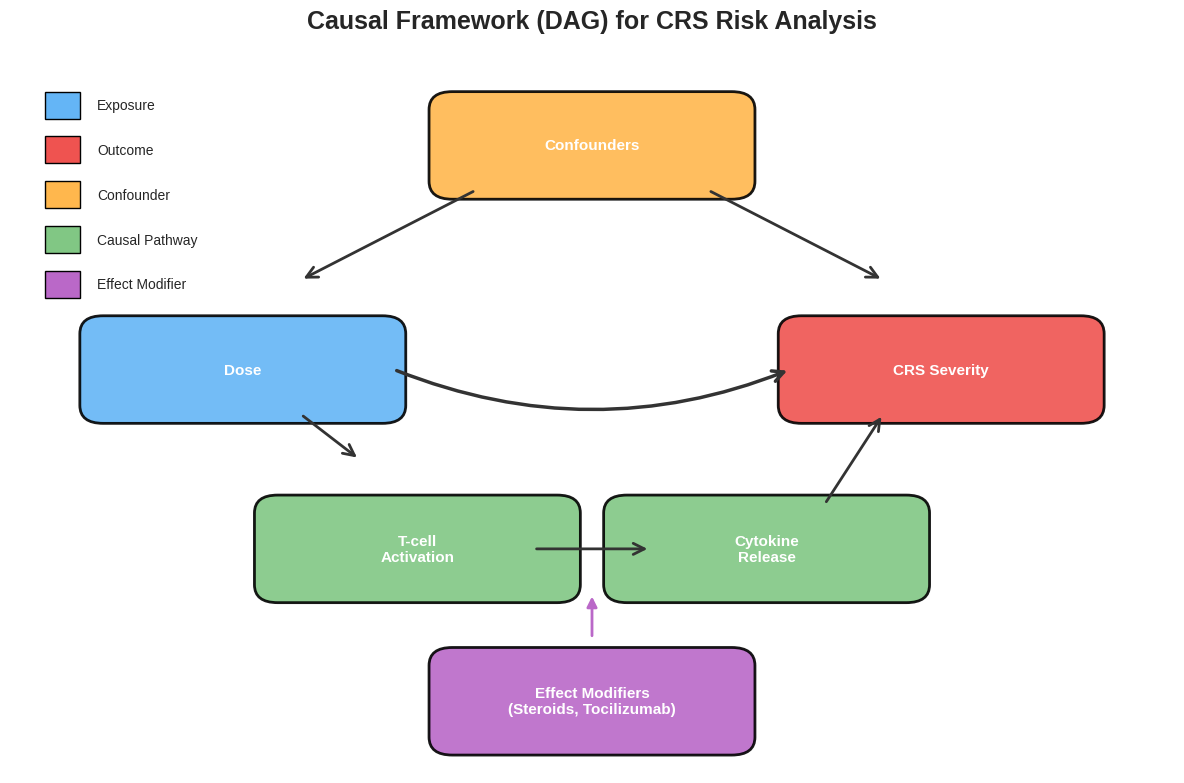

Write Python code to recreate this figure. (Note: this script raises an exception after producing the figure.)
"""
Causal Analysis Visualizations for PowerPoint Slides
Generates publication-ready figures for CRS risk analysis
"""

import matplotlib.pyplot as plt
import matplotlib.patches as mpatches
import numpy as np
import json
import os

# Set style for clean presentation graphics
plt.style.use('seaborn-v0_8-whitegrid')
plt.rcParams['font.family'] = 'sans-serif'
plt.rcParams['font.size'] = 12
plt.rcParams['axes.labelsize'] = 14
plt.rcParams['axes.titlesize'] = 16


def create_dag_visualization(save_path='figures/dag_framework.png'):
    """Create a clean DAG diagram for the causal framework."""
    fig, ax = plt.subplots(figsize=(12, 8))
    ax.set_xlim(0, 10)
    ax.set_ylim(0, 8)
    ax.axis('off')
    
    # Define node positions
    nodes = {
        'Confounders': (5, 7, '#FFB74D'),      # Orange - top
        'Dose': (2, 4.5, '#64B5F6'),           # Blue - left
        'CRS Severity': (8, 4.5, '#EF5350'),   # Red - right
        'T-cell\nActivation': (3.5, 2.5, '#81C784'),  # Green - pathway
        'Cytokine\nRelease': (6.5, 2.5, '#81C784'),   # Green - pathway
        'Effect Modifiers\n(Steroids, Tocilizumab)': (5, 0.8, '#BA68C8'),  # Purple - bottom
    }
    
    # Draw nodes
    for name, (x, y, color) in nodes.items():
        box = mpatches.FancyBboxPatch(
            (x - 1.3, y - 0.5), 2.6, 1,
            boxstyle="round,pad=0.1,rounding_size=0.2",
            facecolor=color, edgecolor='black', linewidth=2, alpha=0.9
        )
        ax.add_patch(box)
        ax.text(x, y, name, ha='center', va='center', fontsize=11, fontweight='bold', color='white')
    
    # Draw arrows
    arrow_style = dict(arrowstyle='->', color='#333333', lw=2, mutation_scale=20)
    
    # Confounders to Dose and CRS
    ax.annotate('', xy=(2.5, 5.5), xytext=(4, 6.5), arrowprops=arrow_style)
    ax.annotate('', xy=(7.5, 5.5), xytext=(6, 6.5), arrowprops=arrow_style)
    
    # Causal pathway: Dose -> T-cell -> Cytokine -> CRS
    ax.annotate('', xy=(3, 3.5), xytext=(2.5, 4), arrowprops=arrow_style)
    ax.annotate('', xy=(5.5, 2.5), xytext=(4.5, 2.5), arrowprops=arrow_style)
    ax.annotate('', xy=(7.5, 4), xytext=(7, 3), arrowprops=arrow_style)
    
    # Direct dose to CRS
    ax.annotate('', xy=(6.7, 4.5), xytext=(3.3, 4.5), 
                arrowprops=dict(arrowstyle='->', color='#333333', lw=2.5, 
                               mutation_scale=20, connectionstyle='arc3,rad=0.2'))
    
    # Effect modifiers blocking pathway
    ax.annotate('', xy=(5, 2), xytext=(5, 1.5), 
                arrowprops=dict(arrowstyle='-|>', color='#BA68C8', lw=2, mutation_scale=15))
    
    # Legend
    legend_items = [
        ('Exposure', '#64B5F6'),
        ('Outcome', '#EF5350'),
        ('Confounder', '#FFB74D'),
        ('Causal Pathway', '#81C784'),
        ('Effect Modifier', '#BA68C8'),
    ]
    
    for i, (label, color) in enumerate(legend_items):
        ax.add_patch(plt.Rectangle((0.3, 7.3 - i*0.5), 0.3, 0.3, facecolor=color, edgecolor='black'))
        ax.text(0.75, 7.45 - i*0.5, label, va='center', fontsize=10)
    
    ax.set_title('Causal Framework (DAG) for CRS Risk Analysis', fontsize=18, fontweight='bold', pad=20)
    
    os.makedirs(os.path.dirname(save_path), exist_ok=True)
    plt.tight_layout()
    plt.savefig(save_path, dpi=300, bbox_inches='tight', facecolor='white')
    plt.close()
    print(f"Saved: {save_path}")


def create_forest_plot(save_path='figures/forest_plot_associations.png'):
    """Create a forest plot showing odds ratios for key variables."""
    
    # Load results
    with open('causal_analysis_results.json', 'r') as f:
        results = json.load(f)
    
    # Define variables to show with interpretations
    variables = [
        ('has_steroids', 'Steroid Premedication', 'Effect Modifier'),
        ('has_tocilizumab', 'Tocilizumab Use', 'Effect Modifier'),
        ('has_rituximab', 'Rituximab Co-med', 'Correlational'),
        ('sex_male', 'Male Sex', 'Uncertain'),
    ]
    
    # Extract ORs from results
    assoc_data = {r['variable']: r for r in results.get('associations', [])}
    
    fig, ax = plt.subplots(figsize=(10, 6))
    
    y_positions = []
    labels = []
    ors = []
    colors = []
    
    color_map = {
        'Effect Modifier': '#BA68C8',
        'Correlational': '#FFB74D', 
        'Uncertain': '#90A4AE',
        'Confounder': '#FFB74D',
    }
    
    for i, (var, label, var_type) in enumerate(variables):
        if var in assoc_data and assoc_data[var].get('odds_ratio'):
            or_val = assoc_data[var]['odds_ratio']
            if or_val and not np.isnan(or_val) and or_val > 0:
                y_positions.append(i)
                labels.append(label)
                ors.append(or_val)
                colors.append(color_map.get(var_type, '#90A4AE'))
    
    # Plot
    log_ors = [np.log10(or_val) if or_val > 0 else 0 for or_val in ors]
    
    bars = ax.barh(range(len(labels)), log_ors, color=colors, edgecolor='black', height=0.6)
    
    # Add OR values as text
    for i, (bar, or_val) in enumerate(zip(bars, ors)):
        width = bar.get_width()
        ax.text(width + 0.1, bar.get_y() + bar.get_height()/2, 
                f'OR = {or_val:.1f}', va='center', fontsize=11, fontweight='bold')
    
    # Reference line at OR = 1 (log10(1) = 0)
    ax.axvline(x=0, color='black', linestyle='--', linewidth=1.5, alpha=0.7)
    ax.text(0.05, len(labels) - 0.3, 'OR = 1\n(No effect)', fontsize=9, color='gray')
    
    ax.set_yticks(range(len(labels)))
    ax.set_yticklabels(labels, fontsize=12)
    ax.set_xlabel('Log₁₀(Odds Ratio)', fontsize=13)
    ax.set_title('Association with Severe CRS\n(Unadjusted Odds Ratios)', fontsize=16, fontweight='bold')
    
    # Add legend
    legend_patches = [
        mpatches.Patch(color='#BA68C8', label='Effect Modifier (Causal)'),
        mpatches.Patch(color='#FFB74D', label='Correlational'),
        mpatches.Patch(color='#90A4AE', label='Uncertain'),
    ]
    ax.legend(handles=legend_patches, loc='lower right', fontsize=10)
    
    plt.tight_layout()
    plt.savefig(save_path, dpi=300, bbox_inches='tight', facecolor='white')
    plt.close()
    print(f"Saved: {save_path}")


def create_propensity_score_plot(save_path='figures/propensity_score_results.png'):
    """Create visualization for propensity score analysis results."""
    
    with open('causal_analysis_results.json', 'r') as f:
        results = json.load(f)
    
    ps = results.get('propensity_score', {})
    
    ate = ps.get('ate', 0) * 100  # Convert to percentage points
    ci_lower = ps.get('ate_ci_lower', -0.1) * 100
    ci_upper = ps.get('ate_ci_upper', 0.1) * 100
    n_treated = ps.get('n_treated', 0)
    n_control = ps.get('n_control', 0)
    
    fig, (ax1, ax2) = plt.subplots(1, 2, figsize=(12, 5))
    
    # Left panel: Sample sizes
    categories = ['With Steroids', 'Without Steroids']
    counts = [n_treated, n_control]
    colors = ['#64B5F6', '#EF5350']
    
    bars = ax1.bar(categories, counts, color=colors, edgecolor='black', width=0.6)
    ax1.set_ylabel('Number of Patients', fontsize=13)
    ax1.set_title('Treatment Groups\n(After Propensity Matching)', fontsize=14, fontweight='bold')
    
    for bar, count in zip(bars, counts):
        ax1.text(bar.get_x() + bar.get_width()/2, bar.get_height() + 5, 
                str(count), ha='center', fontsize=14, fontweight='bold')
    
    # Right panel: ATE with CI
    ax2.errorbar([1], [ate], yerr=[[ate - ci_lower], [ci_upper - ate]], 
                 fmt='o', markersize=15, color='#64B5F6', capsize=10, capthick=3, elinewidth=3)
    
    ax2.axhline(y=0, color='black', linestyle='--', linewidth=1.5, alpha=0.7)
    ax2.set_xlim(0.5, 1.5)
    ax2.set_xticks([1])
    ax2.set_xticklabels(['Steroid Effect'], fontsize=12)
    ax2.set_ylabel('Change in Severe CRS Risk\n(Percentage Points)', fontsize=12)
    ax2.set_title('Average Treatment Effect (ATE)\nof Steroid Premedication', fontsize=14, fontweight='bold')
    
    # Add annotation
    significance = "NOT statistically significant" if ci_lower <= 0 <= ci_upper else "Statistically significant"
    ax2.text(1, ci_upper + 2, f'ATE = {ate:.1f}%\n95% CI: [{ci_lower:.1f}%, {ci_upper:.1f}%]\n({significance})',
             ha='center', fontsize=11, bbox=dict(boxstyle='round', facecolor='wheat', alpha=0.8))
    
    plt.tight_layout()
    plt.savefig(save_path, dpi=300, bbox_inches='tight', facecolor='white')
    plt.close()
    print(f"Saved: {save_path}")


def create_sensitivity_evalue_plot(save_path='figures/sensitivity_evalue.png'):
    """Create E-value sensitivity analysis visualization."""
    
    with open('causal_analysis_results.json', 'r') as f:
        results = json.load(f)
    
    sens = results.get('sensitivity', {})
    observed_or = sens.get('observed_or', 1)
    e_value = sens.get('e_value', 1)
    e_value_ci = sens.get('e_value_ci', 1)
    
    fig, ax = plt.subplots(figsize=(10, 6))
    
    # Create bar chart comparing observed OR and E-value
    categories = ['Observed OR\n(High vs Low Dose)', 'E-value\n(Robustness Threshold)']
    values = [observed_or, e_value]
    colors = ['#64B5F6', '#EF5350']
    
    bars = ax.bar(categories, values, color=colors, edgecolor='black', width=0.5)
    
    # Add value labels
    for bar, val in zip(bars, values):
        ax.text(bar.get_x() + bar.get_width()/2, bar.get_height() + 0.3,
                f'{val:.2f}', ha='center', fontsize=14, fontweight='bold')
    
    ax.set_ylabel('Risk Ratio', fontsize=13)
    ax.set_title('Sensitivity Analysis: How Robust is the Dose-CRS Association?', 
                 fontsize=15, fontweight='bold')
    
    # Add interpretation box
    interpretation = (
        f"E-value = {e_value:.2f}\n\n"
        f"An unmeasured confounder would need to\n"
        f"be associated with BOTH dose choice AND\n"
        f"severe CRS by a risk ratio of at least\n"
        f"{e_value:.1f} to fully explain away the\n"
        f"observed dose-CRS relationship."
    )
    
    ax.text(0.98, 0.95, interpretation, transform=ax.transAxes, fontsize=11,
            verticalalignment='top', horizontalalignment='right',
            bbox=dict(boxstyle='round', facecolor='lightyellow', edgecolor='orange', alpha=0.9))
    
    # Reference line at 1
    ax.axhline(y=1, color='gray', linestyle='--', linewidth=1, alpha=0.5)
    ax.text(1.3, 1.2, 'No association', fontsize=9, color='gray')
    
    plt.tight_layout()
    plt.savefig(save_path, dpi=300, bbox_inches='tight', facecolor='white')
    plt.close()
    print(f"Saved: {save_path}")


def create_summary_slide_figure(save_path='figures/causal_summary.png'):
    """Create a summary figure combining key results for one slide."""
    
    with open('causal_analysis_results.json', 'r') as f:
        results = json.load(f)
    
    fig = plt.figure(figsize=(14, 10))
    
    # Create grid
    gs = fig.add_gridspec(2, 2, hspace=0.3, wspace=0.3)
    
    # Panel A: Variable roles
    ax1 = fig.add_subplot(gs[0, 0])
    ax1.axis('off')
    ax1.set_title('A. Variable Classification', fontsize=14, fontweight='bold', loc='left')
    
    table_data = [
        ['Variable', 'Role', 'Interpretation'],
        ['Epcoritamab Dose', 'Exposure', 'Primary factor of interest'],
        ['Severe CRS', 'Outcome', 'Death / life-threatening / not recovered'],
        ['Age, Disease Stage', 'Confounders', 'Must adjust for'],
        ['Steroids, Tocilizumab', 'Effect Modifiers', 'Block causal pathway'],
        ['# Co-medications', 'Correlational', 'Marker, not causal'],
    ]
    
    colors_table = [['#E0E0E0']*3] + [['white']*3]*5
    table = ax1.table(cellText=table_data, loc='center', cellLoc='left',
                      colWidths=[0.35, 0.25, 0.4], cellColours=colors_table)
    table.auto_set_font_size(False)
    table.set_fontsize(10)
    table.scale(1, 1.8)
    
    # Panel B: Key Odds Ratios
    ax2 = fig.add_subplot(gs[0, 1])
    assoc_data = {r['variable']: r for r in results.get('associations', [])}
    
    vars_to_plot = [('has_steroids', 'Steroids'), ('has_tocilizumab', 'Tocilizumab'), 
                    ('has_rituximab', 'Rituximab'), ('sex_male', 'Male Sex')]
    
    ors = []
    labels = []
    for var, label in vars_to_plot:
        if var in assoc_data and assoc_data[var].get('odds_ratio'):
            or_val = assoc_data[var]['odds_ratio']
            if or_val and not np.isnan(or_val) and or_val > 0:
                ors.append(np.log10(or_val))
                labels.append(f'{label}\n(OR={or_val:.1f})')
    
    colors = ['#BA68C8', '#BA68C8', '#FFB74D', '#90A4AE'][:len(ors)]
    ax2.barh(range(len(labels)), ors, color=colors, edgecolor='black', height=0.6)
    ax2.axvline(x=0, color='black', linestyle='--', linewidth=1)
    ax2.set_yticks(range(len(labels)))
    ax2.set_yticklabels(labels, fontsize=10)
    ax2.set_xlabel('Log₁₀(Odds Ratio)')
    ax2.set_title('B. Associations with Severe CRS', fontsize=14, fontweight='bold', loc='left')
    
    # Panel C: Propensity Score Result
    ax3 = fig.add_subplot(gs[1, 0])
    ps = results.get('propensity_score', {})
    ate = ps.get('ate', 0) * 100
    ci_lower = ps.get('ate_ci_lower', -0.1) * 100
    ci_upper = ps.get('ate_ci_upper', 0.1) * 100
    
    ax3.errorbar([0.5], [ate], yerr=[[ate - ci_lower], [ci_upper - ate]], 
                 fmt='o', markersize=12, color='#64B5F6', capsize=8, capthick=2, elinewidth=2)
    ax3.axhline(y=0, color='black', linestyle='--', linewidth=1)
    ax3.set_xlim(0, 1)
    ax3.set_xticks([0.5])
    ax3.set_xticklabels(['Steroid Effect'])
    ax3.set_ylabel('Δ Severe CRS Risk (%)')
    ax3.set_title('C. Causal Effect of Steroids (IPW)', fontsize=14, fontweight='bold', loc='left')
    
    sig_text = "Not significant" if ci_lower <= 0 <= ci_upper else "Significant"
    ax3.text(0.5, ci_upper + 3, f'ATE = {ate:.1f}%\n95% CI: [{ci_lower:.1f}%, {ci_upper:.1f}%]\n({sig_text})',
             ha='center', fontsize=10, bbox=dict(boxstyle='round', facecolor='wheat', alpha=0.8))
    
    # Panel D: E-value
    ax4 = fig.add_subplot(gs[1, 1])
    sens = results.get('sensitivity', {})
    observed_or = sens.get('observed_or', 1)
    e_value = sens.get('e_value', 1)
    
    bars = ax4.bar(['Observed OR', 'E-value'], [observed_or, e_value], 
                   color=['#64B5F6', '#EF5350'], edgecolor='black', width=0.5)
    for bar, val in zip(bars, [observed_or, e_value]):
        ax4.text(bar.get_x() + bar.get_width()/2, bar.get_height() + 0.2,
                f'{val:.1f}', ha='center', fontsize=11, fontweight='bold')
    ax4.axhline(y=1, color='gray', linestyle='--', linewidth=1)
    ax4.set_ylabel('Risk Ratio')
    ax4.set_title('D. Sensitivity Analysis (Dose Effect)', fontsize=14, fontweight='bold', loc='left')
    
    plt.suptitle('Causal Analysis Results Summary', fontsize=18, fontweight='bold', y=1.02)
    plt.savefig(save_path, dpi=300, bbox_inches='tight', facecolor='white')
    plt.close()
    print(f"Saved: {save_path}")


def main():
    """Generate all visualizations."""
    print("Generating causal analysis visualizations...")
    print("=" * 50)
    
    # Create figures directory
    os.makedirs('figures', exist_ok=True)
    
    # Generate individual figures
    create_dag_visualization()
    create_forest_plot()
    create_propensity_score_plot()
    create_sensitivity_evalue_plot()
    
    # Generate combined summary figure
    create_summary_slide_figure()
    
    print("=" * 50)
    print("All visualizations saved to 'figures/' directory")
    print("\nFor PowerPoint:")
    print("  - Slide 1 (Framework): Use dag_framework.png")
    print("  - Slide 2 (Results): Use causal_summary.png OR individual plots")


if __name__ == "__main__":
    main()
